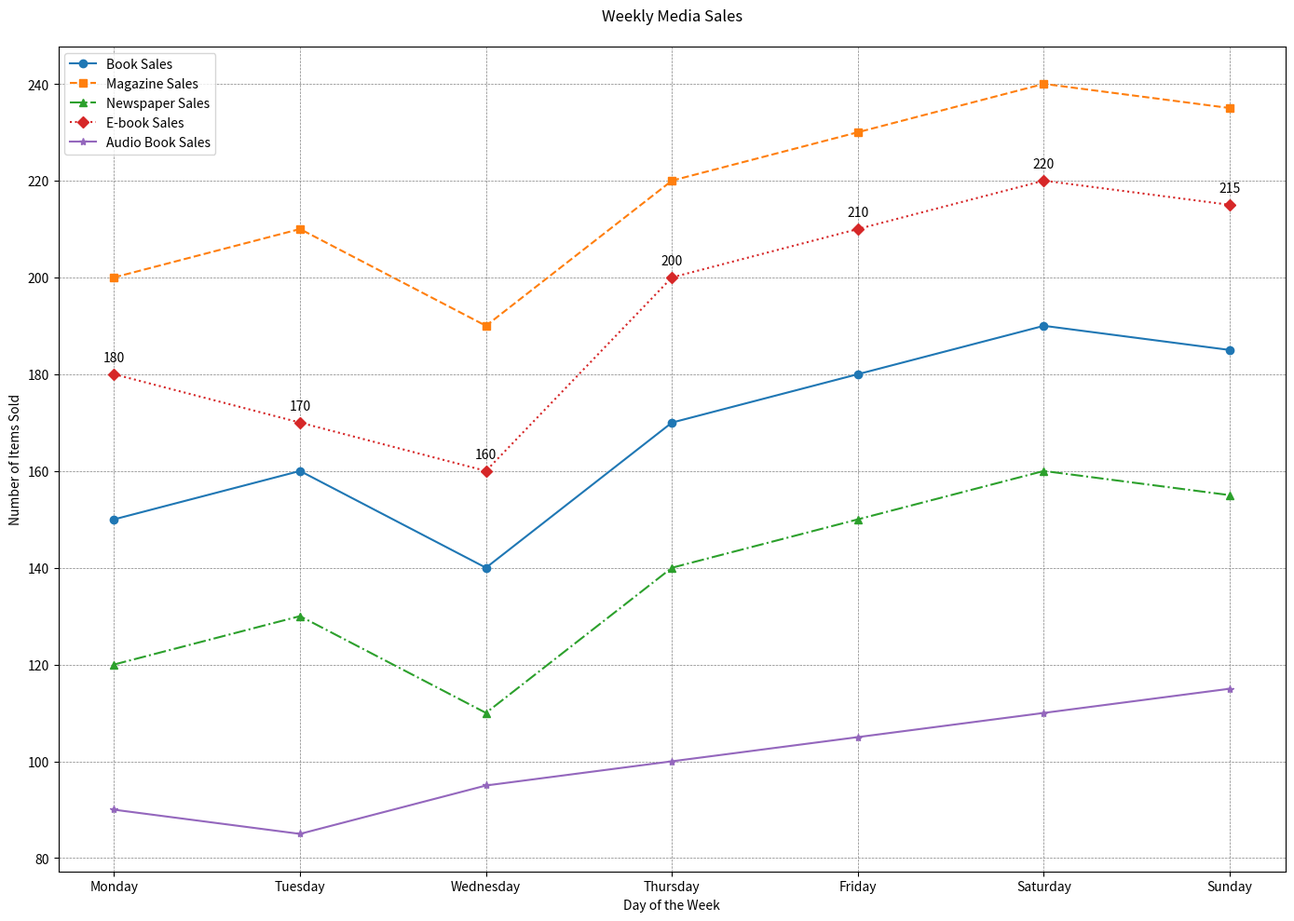

Reproduce this figure in Python.

import matplotlib.pyplot as plt

# Table data provided
data = [
    {'Day': 'Monday', 'Book Sales': 150, 'Magazine Sales': 200, 'Newspaper Sales': 120, 'E-book Sales': 180, 'Audio Book Sales': 90},
    {'Day': 'Tuesday', 'Book Sales': 160, 'Magazine Sales': 210, 'Newspaper Sales': 130, 'E-book Sales': 170, 'Audio Book Sales': 85},
    {'Day': 'Wednesday', 'Book Sales': 140, 'Magazine Sales': 190, 'Newspaper Sales': 110, 'E-book Sales': 160, 'Audio Book Sales': 95},
    {'Day': 'Thursday', 'Book Sales': 170, 'Magazine Sales': 220, 'Newspaper Sales': 140, 'E-book Sales': 200, 'Audio Book Sales': 100},
    {'Day': 'Friday', 'Book Sales': 180, 'Magazine Sales': 230, 'Newspaper Sales': 150, 'E-book Sales': 210, 'Audio Book Sales': 105},
    {'Day': 'Saturday', 'Book Sales': 190, 'Magazine Sales': 240, 'Newspaper Sales': 160, 'E-book Sales': 220, 'Audio Book Sales': 110},
    {'Day': 'Sunday', 'Book Sales': 185, 'Magazine Sales': 235, 'Newspaper Sales': 155, 'E-book Sales': 215, 'Audio Book Sales': 115}
]

# Extracting data for plotting
days = [item['Day'] for item in data]
book_sales = [item['Book Sales'] for item in data]
magazine_sales = [item['Magazine Sales'] for item in data]
newspaper_sales = [item['Newspaper Sales'] for item in data]
ebook_sales = [item['E-book Sales'] for item in data]
audiobook_sales = [item['Audio Book Sales'] for item in data]

# Creating a line chart with a different line style and marker for each type
plt.figure(figsize=(14, 10))
plt.plot(days, book_sales, label='Book Sales', linestyle='-', marker='o', color='#1f77b4')
plt.plot(days, magazine_sales, label='Magazine Sales', linestyle='--', marker='s', color='#ff7f0e')
plt.plot(days, newspaper_sales, label='Newspaper Sales', linestyle='-.', marker='^', color='#2ca02c')
plt.plot(days, ebook_sales, label='E-book Sales', linestyle=':', marker='D', color='#d62728')
plt.plot(days, audiobook_sales, label='Audio Book Sales', linestyle='-', marker='*', color='#9467bd')

# Adding relevant titles and labels
plt.title('Weekly Media Sales', pad=20)
plt.xlabel('Day of the Week')
plt.ylabel('Number of Items Sold')
plt.legend(loc='upper left')

# Customizing the grid
plt.grid(True, linestyle='--', linewidth=0.5, color='gray')

# Adding annotations for E-book Sales
for i, txt in enumerate(ebook_sales):
    plt.annotate(txt, (days[i], ebook_sales[i]), textcoords="offset points", xytext=(0,10), ha='center')

# Displaying the chart
plt.tight_layout()
plt.show()
